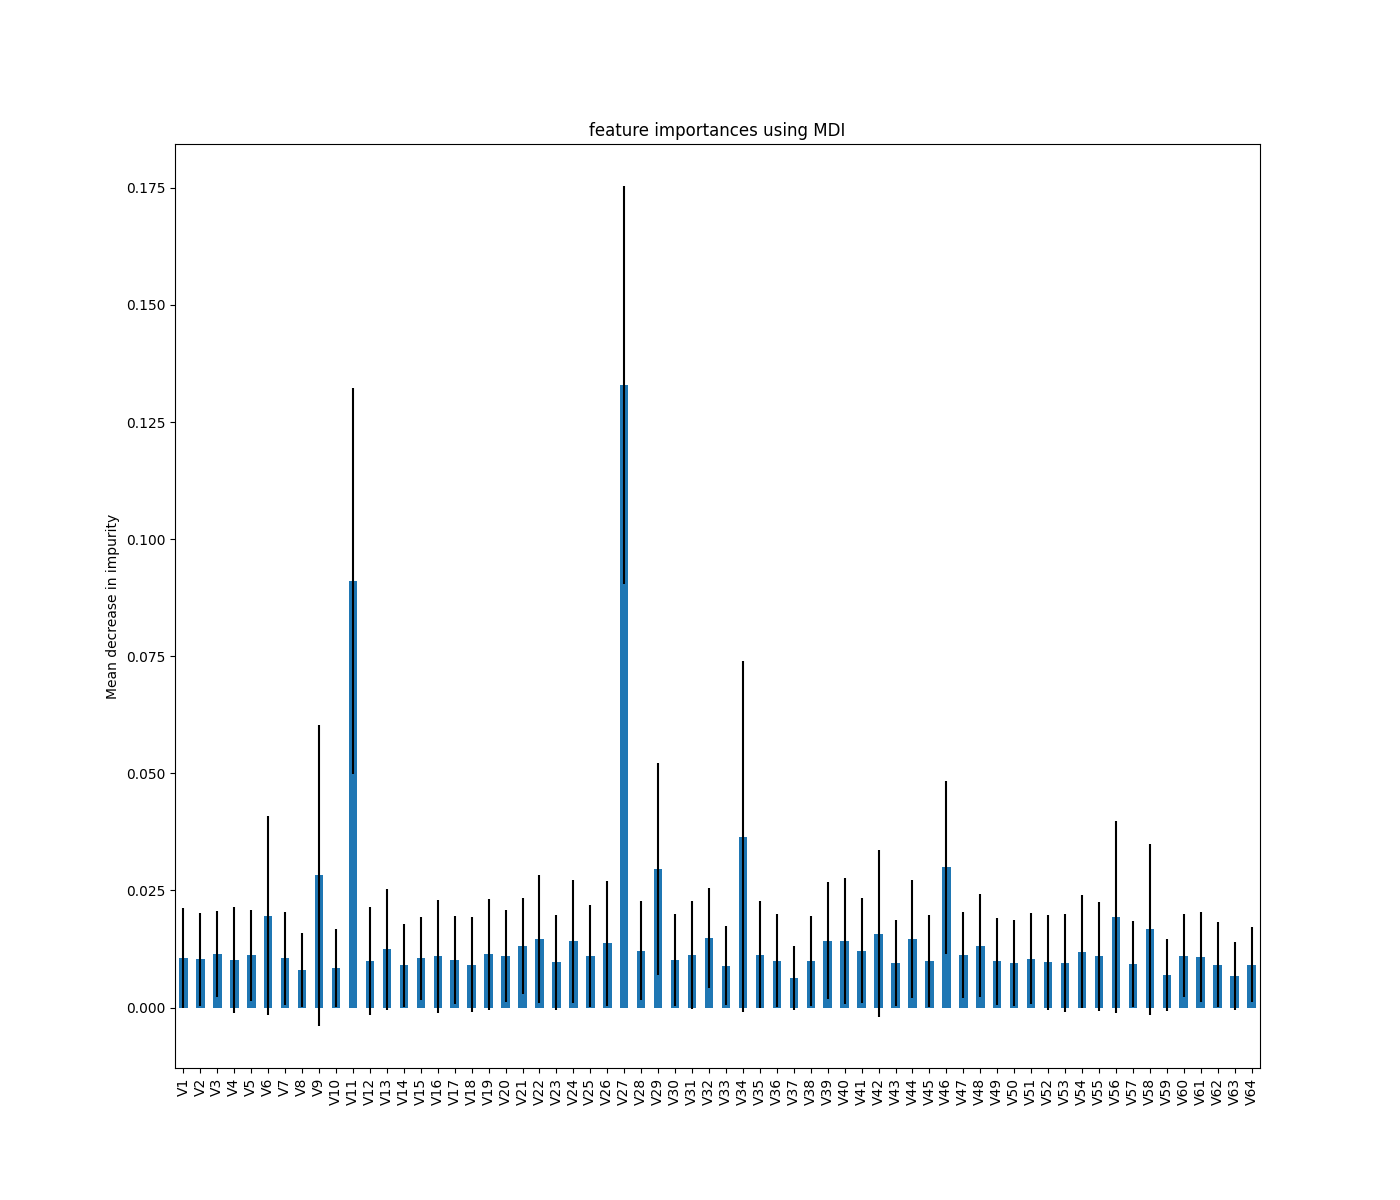

Data behind this chart, as committed beside it:
, 0
V27, 0.1329
V11, 0.09104
V34, 0.0365
V46, 0.02995
V29, 0.02956
